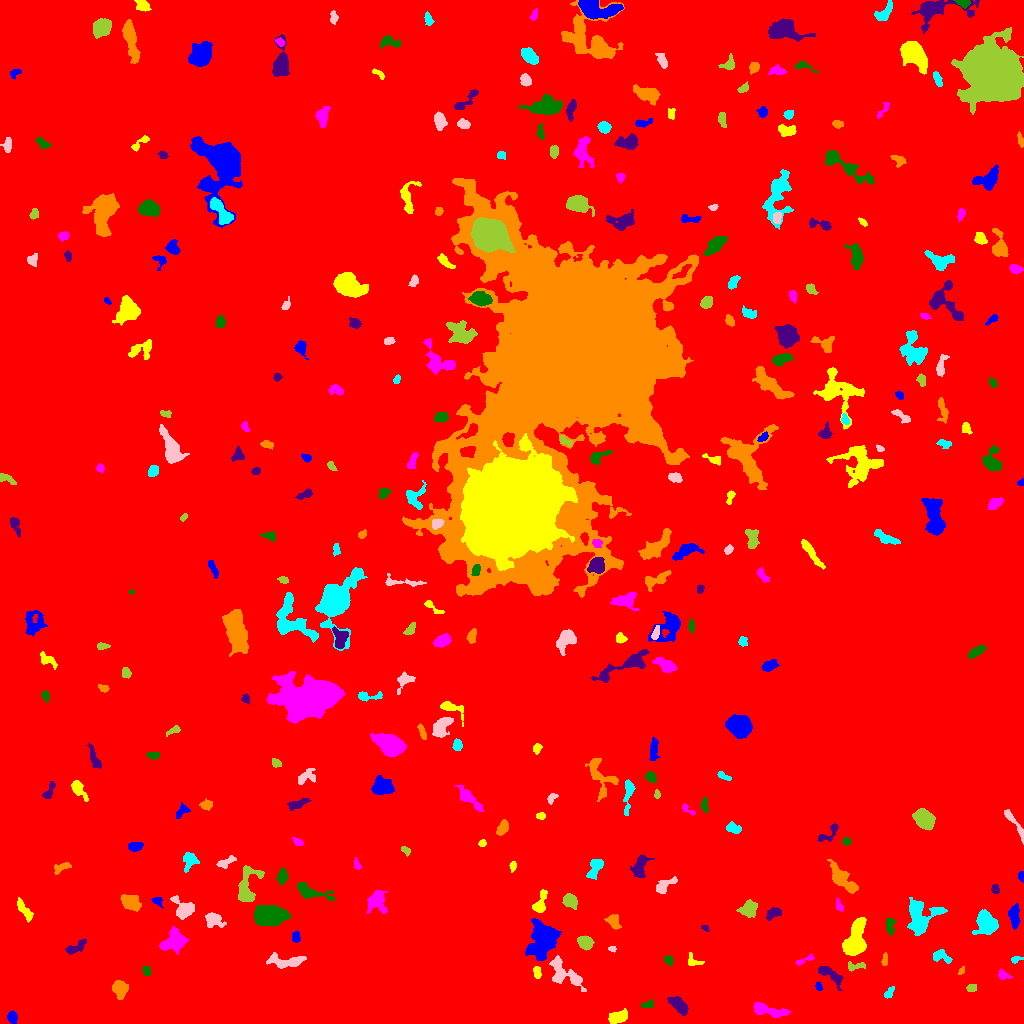

Source data for this figure (header and first rows):
ID, X, Y, A, B, theta, total_flux, mu_max, mu_median, mu_mean, R_fwhm, R_e, R10, R90, x_start, x_end, y_start, y_end, area, greylevel
0, 489.3, 516.6, 314.3, 284, 1.284, 2791717, 17.0, 3.0, 3.627, 96.69, 246.6, 96.09, 390.6, 0, 1023, 0, 1023, 769797, 3.627
1, 12.29, 6.398, 2.865, 2.278, -1.334, 256.0, 5.0, 2.0, 2.226, 3.868, 3.241, 1.262, 5.171, 7, 17, 0, 13, 115, 10.23
2, 618, 6.318, 5.101, 2.64, 0.3657, 815.0, 8.0, 4.0, 3.705, 6.077, 4.72, 1.871, 7.159, 608, 627, 0, 15, 220, 11.7
3, 765.4, 13.62, 8.967, 2.567, -0.2202, 1211, 12.0, 3.0, 3.784, 4.787, 4.886, 1.871, 8.444, 753, 790, 6, 21, 320, 11.78
4, 648.3, 18.82, 2.996, 1.87, 0.3064, 132.0, 3.0, 2.0, 1.571, 3.827, 2.764, 1.128, 4.184, 641, 653, 16, 24, 84, 10.57
5, 679.3, 17.71, 5.954, 2.703, -0.7554, 1246, 11.0, 5.0, 5.045, 5.614, 5.046, 1.871, 7.777, 667, 688, 8, 27, 247, 12.04
6, 119.4, 34.64, 4.018, 3.263, -1.405, 1267, 13.0, 5.0, 5.346, 5.046, 4.514, 1.784, 7.269, 112, 128, 24, 43, 237, 13.35
7, 888.6, 29.64, 2.809, 1.788, 0.9982, 204.0, 7.0, 2.0, 2.318, 2.706, 2.585, 0.9772, 4.297, 884, 894, 25, 37, 88, 12.32
8, 564.9, 49.97, 11.49, 4.765, -0.6922, 1464, 8.0, 3.0, 3.095, 7.399, 6.628, 2.523, 10.56, 549, 586, 32, 68, 473, 11.1
9, 971.2, 35.2, 2.294, 1.938, 0.1083, 220.0, 6.0, 3.0, 2.895, 3.7, 2.706, 0.9772, 4.184, 966, 976, 32, 39, 76, 11.89
10, 778.7, 44.6, 3.17, 2.397, -0.9489, 183.0, 3.0, 2.0, 1.743, 4.983, 3.742, 1.596, 5.171, 773, 783, 39, 50, 105, 9.743
11, 818.4, 37.11, 2.248, 1.58, -1.188, 131.0, 4.0, 2.0, 2.298, 3.656, 2.394, 0.9772, 3.613, 815, 822, 33, 42, 57, 11.3
12, 537, 51.4, 2.878, 1.687, -1.444, 181.0, 4.0, 2.0, 1.989, 4.146, 2.821, 1.128, 4.37, 533, 541, 45, 57, 91, 10.99
13, 1003, 48.46, 3.076, 2.132, -0.485, 278.0, 7.0, 2.0, 2.896, 3.29, 2.821, 1.128, 4.618, 998, 1012, 44, 55, 96, 10.9
14, 146.3, 52.23, 2.57, 1.964, -1.247, 297.0, 7.0, 4.0, 3.908, 3.742, 2.877, 1.128, 4.334, 142, 151, 48, 57, 76, 12.91
15, 830.3, 48.59, 8.323, 2.845, -0.6332, 645.0, 5.0, 2.0, 2.549, 6.333, 5.262, 2.034, 7.919, 818, 843, 33, 57, 253, 10.55
16, 961.3, 52.67, 1.911, 1.137, 1.098, 70.0, 4.0, 1.0, 1.522, 2.523, 1.693, 0.5642, 2.821, 958, 964, 49, 57, 46, 10.52
17, 1016, 64.1, 3.06, 1.386, 0.204, 144.0, 5.0, 2.0, 2.182, 2.985, 2.523, 0.9772, 3.785, 1011, 1023, 60, 67, 66, 11.18
18, 286.3, 61.75, 10.04, 2.976, -0.01922, 984.0, 8.0, 3.0, 2.937, 5.47, 5.67, 2.034, 9.132, 266, 306, 55, 71, 335, 10.94
19, 854.4, 57.36, 5.701, 1.84, 0.08154, 126.0, 3.0, 1.0, 1.086, 3.192, 2.877, 1.128, 4.787, 848, 865, 52, 62, 116, 10.09
20, 416.3, 55.1, 5.602, 2.549, 0.5854, 695.0, 7.0, 3.0, 3.31, 5.614, 4.618, 1.784, 7.024, 406, 427, 47, 63, 210, 11.31
21, 542.9, 84.1, 9.232, 6.571, 1.344, 5174, 14.0, 6.0, 5.975, 10.7, 9.271, 3.613, 14.4, 525, 561, 63, 105, 866, 12.97
22, 693.6, 61.94, 4.609, 2.681, -0.352, 264.0, 4.0, 2.0, 2.336, 5.293, 3.523, 1.382, 5.202, 688, 704, 58, 71, 113, 10.34
23, 805.4, 63.66, 5.922, 1.426, 0.3978, 207.0, 6.0, 2.0, 2.275, 3.432, 2.932, 0.9772, 4.514, 795, 814, 58, 70, 91, 12.27
24, 668.6, 63.57, 2.387, 1.967, -0.9881, 267.0, 7.0, 3.0, 3.296, 3.241, 2.646, 0.9772, 4.297, 664, 673, 58, 68, 81, 11.3
25, 75.49, 76.07, 6.406, 2.256, 0.5315, 388.0, 5.0, 2.0, 2.217, 4.583, 4.107, 1.596, 6.457, 65, 86, 69, 85, 175, 10.22
26, 884.8, 63.31, 3.194, 1.464, 1.472, 208.0, 5.0, 3.0, 2.889, 3.7, 2.706, 1.128, 4.184, 881, 887, 58, 71, 72, 12.89
27, 941.5, 67.01, 5.042, 2.897, -0.363, 734.0, 7.0, 4.0, 4.318, 6.129, 4.442, 1.784, 6.531, 933, 952, 60, 74, 170, 11.32
28, 612.1, 74.77, 2.007, 1.349, -0.05593, 132.0, 6.0, 3.0, 2.933, 2.764, 2.034, 0.7979, 3.241, 608, 616, 71, 77, 45, 12.93
29, 584.8, 81.16, 3.76, 2.896, -0.4458, 781.0, 8.0, 4.0, 4.132, 5.971, 4.26, 1.693, 6.555, 577, 594, 73, 88, 189, 16.13
30, 729.7, 71.87, 4.596, 1.674, -1.46, 155.0, 4.0, 2.0, 1.938, 3.909, 2.706, 0.9772, 4.334, 725, 733, 64, 78, 80, 10.94
31, 295.7, 86.39, 2.659, 1.953, 1.539, 302.0, 7.0, 3.0, 3.356, 3.613, 2.932, 1.128, 4.549, 292, 300, 81, 93, 90, 11.36
32, 855.7, 83.15, 10.05, 4.424, 1.31, 3219, 13.0, 5.0, 5.234, 7.632, 7.506, 2.821, 11.97, 842, 866, 68, 106, 615, 13.23
33, 173.9, 82.5, 6.176, 4.728, 0.6731, 1554, 8.0, 4.0, 3.718, 8.463, 6.457, 2.585, 9.756, 159, 188, 69, 97, 418, 11.72
34, 889.9, 97.5, 4.407, 2.08, -1.568, 505.0, 7.0, 4.0, 3.741, 4.754, 3.742, 1.493, 5.754, 886, 895, 88, 105, 135, 12.74
35, 705.0, 95.63, 2.135, 1.347, -0.538, 198.0, 10.0, 4.0, 4.304, 2.523, 2.111, 0.7979, 3.29, 701, 709, 92, 98, 46, 11.3
36, 613.8, 101.8, 4.045, 2.737, -0.9758, 656.0, 8.0, 4.0, 4.049, 5.499, 4.068, 1.596, 6.18, 604, 621, 94, 109, 162, 17.05
37, 921.1, 106.3, 9.235, 8.075, 0.7413, 2772, 10.0, 4.0, 4.194, 9.558, 7.939, 3.141, 12.28, 907, 947, 88, 126, 661, 14.19
38, 212.9, 103.4, 4.51, 3.577, -0.3822, 967.0, 9.0, 3.0, 4.298, 5.352, 4.514, 1.784, 7.421, 205, 226, 96, 111, 225, 11.3
39, 748.8, 114.7, 4.284, 3.569, 0.5721, 885.0, 7.0, 3.0, 3.627, 6.05, 4.886, 1.954, 7.674, 736, 757, 106, 124, 244, 12.63
40, 828.4, 100.9, 3.408, 1.73, -1.103, 256.0, 5.0, 3.0, 2.695, 4.068, 2.985, 1.262, 4.549, 823, 834, 96, 110, 95, 14.69
41, 1014, 107.7, 5.871, 2.458, -1.506, 618.0, 6.0, 3.0, 2.809, 6.408, 4.687, 1.871, 7.136, 1008, 1020, 94, 120, 220, 10.81
42, 24.54, 113.1, 6.592, 1.973, -0.9854, 513.0, 6.0, 3.0, 2.758, 5.781, 4.334, 1.693, 6.652, 17, 33, 101, 126, 186, 10.76
43, 376.3, 122.7, 5.611, 4.862, 1.553, 1327, 9.0, 3.0, 4.033, 6.077, 5.528, 2.185, 9.045, 366, 387, 110, 133, 329, 11.03
44, 268.8, 108.1, 7.211, 4.352, -0.001481, 7958, 30.0, 11.0, 12.55, 8.885, 7.136, 2.932, 11.4, 254, 290, 97, 118, 634, 20.55
45, 772.6, 109.6, 4.187, 2.214, 0.4878, 400.0, 7.0, 2.0, 2.721, 3.478, 3.523, 1.382, 5.726, 766, 781, 103, 116, 147, 12.72
46, 130.3, 120.7, 4.8, 3.311, -0.5176, 1124, 9.0, 4.0, 4.117, 6.206, 5.109, 2.034, 7.858, 120, 141, 112, 129, 273, 12.12
47, 985.7, 100.2, 5.576, 4.323, -1.138, 2380, 14.0, 5.0, 5.471, 7.378, 5.944, 2.394, 9.474, 972, 998, 89, 114, 435, 14.47
48, 183.2, 114.9, 6.093, 4.317, -0.7863, 897.0, 6.0, 3.0, 2.931, 7.269, 5.441, 2.185, 8.425, 170, 194, 104, 128, 306, 10.93
49, 569.9, 122.6, 3.766, 2.852, -0.5309, 629.0, 7.0, 3.0, 3.382, 5.382, 4.146, 1.693, 6.408, 562, 577, 114, 130, 186, 11.38
50, 817.7, 123.7, 4.944, 1.577, 0.2557, 394.0, 7.0, 3.0, 3.256, 4.107, 3.432, 1.382, 5.323, 809, 828, 119, 128, 121, 14.26
51, 157, 122.8, 2.804, 1.92, -0.4669, 275.0, 8.0, 3.0, 3.313, 3.241, 2.585, 0.9772, 4.297, 151, 163, 115, 126, 83, 12.31
52, 539.8, 119.2, 6.131, 2.718, 1.247, 817.0, 10.0, 3.0, 4.005, 4.787, 4.068, 1.596, 6.794, 532, 547, 111, 134, 204, 12
53, 839.1, 117.5, 3.19, 1.542, -1.175, 148.0, 5.0, 2.0, 1.922, 2.646, 2.585, 0.9772, 4.334, 836, 843, 112, 126, 77, 14.92
54, 310.1, 131.5, 9.869, 3.193, -0.2764, 1705, 12.0, 4.0, 5.379, 6.408, 5.499, 2.185, 9.009, 297, 335, 123, 141, 317, 11.38
55, 994.9, 134.3, 2.364, 1.949, -1.134, 199.0, 5.0, 3.0, 2.689, 3.656, 2.764, 0.9772, 4.184, 991, 999, 130, 139, 74, 10.69
56, 841.8, 145.1, 8.673, 3.251, -0.8236, 1632, 11.0, 3.0, 3.804, 5.726, 5.781, 2.257, 9.772, 827, 858, 130, 164, 429, 16.8
57, 595, 155.2, 5.821, 2.774, 1.117, 751.0, 8.0, 3.0, 3.383, 5.917, 4.687, 1.871, 7.181, 586, 603, 144, 164, 222, 11.38
58, 663.8, 136.8, 5.738, 2.637, 0.6378, 589.0, 8.0, 2.0, 2.99, 4.514, 4.068, 1.596, 6.77, 656, 677, 130, 147, 197, 19.99
59, 247.1, 137.3, 10.97, 5.12, 1.375, 1680, 9.0, 4.0, 3.676, 7.024, 6.864, 2.706, 10.56, 238, 264, 122, 158, 457, 11.68
... 288 more rows
